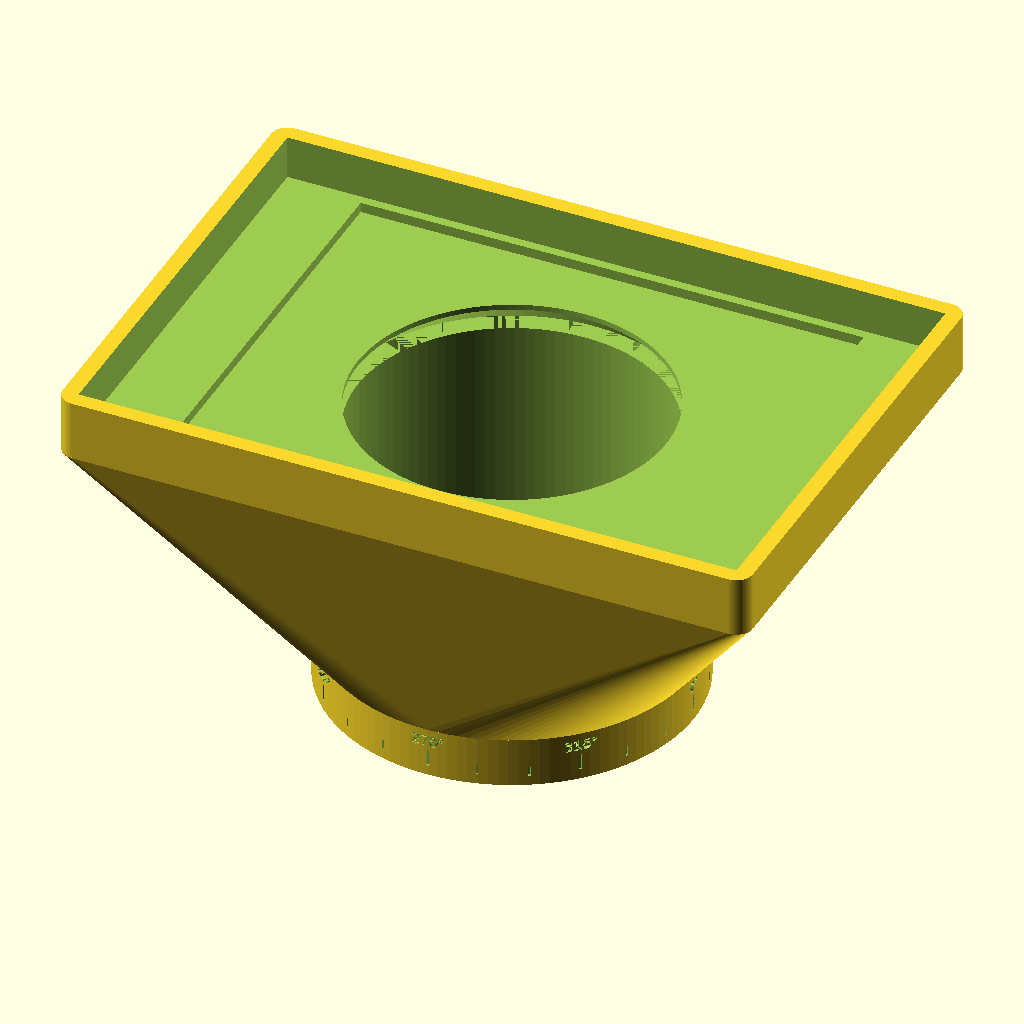
Cell 1: rendered with the file's own defaults.
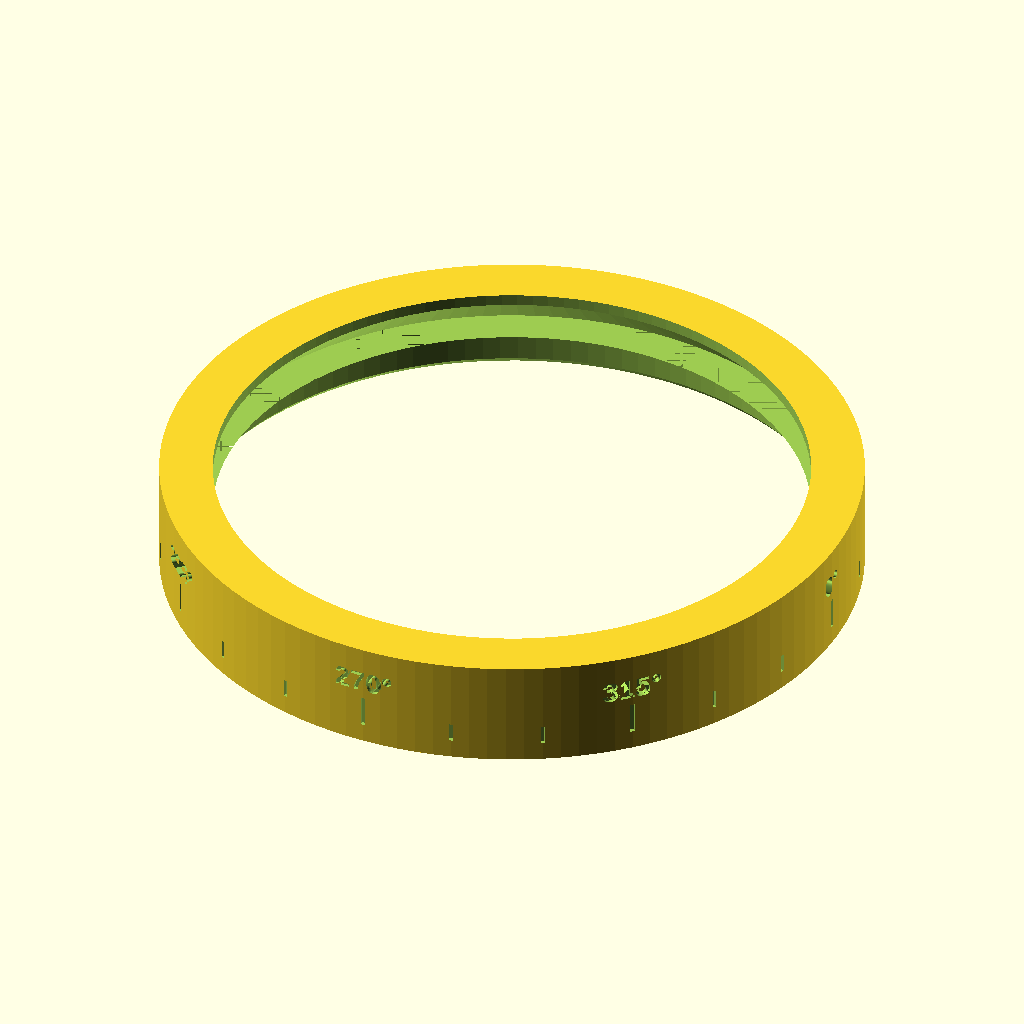
Cell 2: generate_fit_test = true (everything else at default).
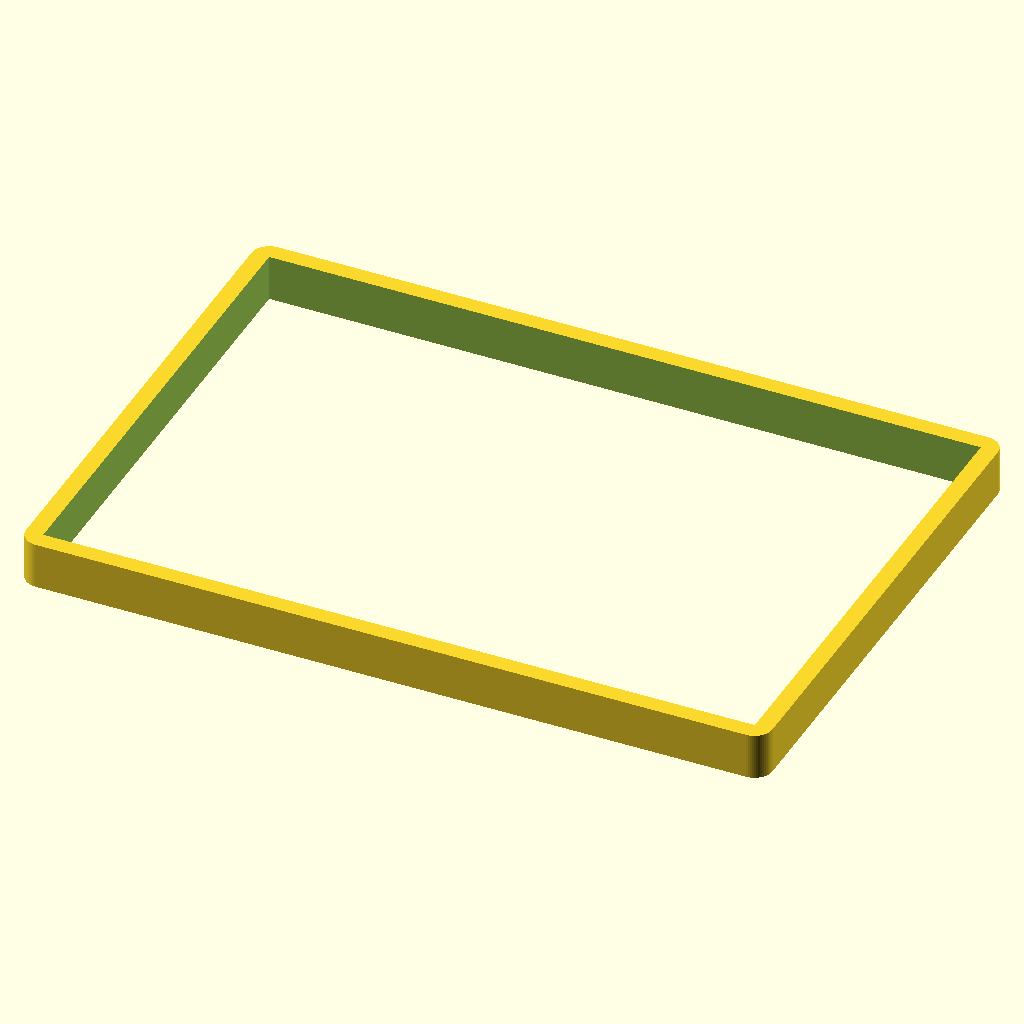
Cell 3: generate_viltrox_test = true (everything else at default).
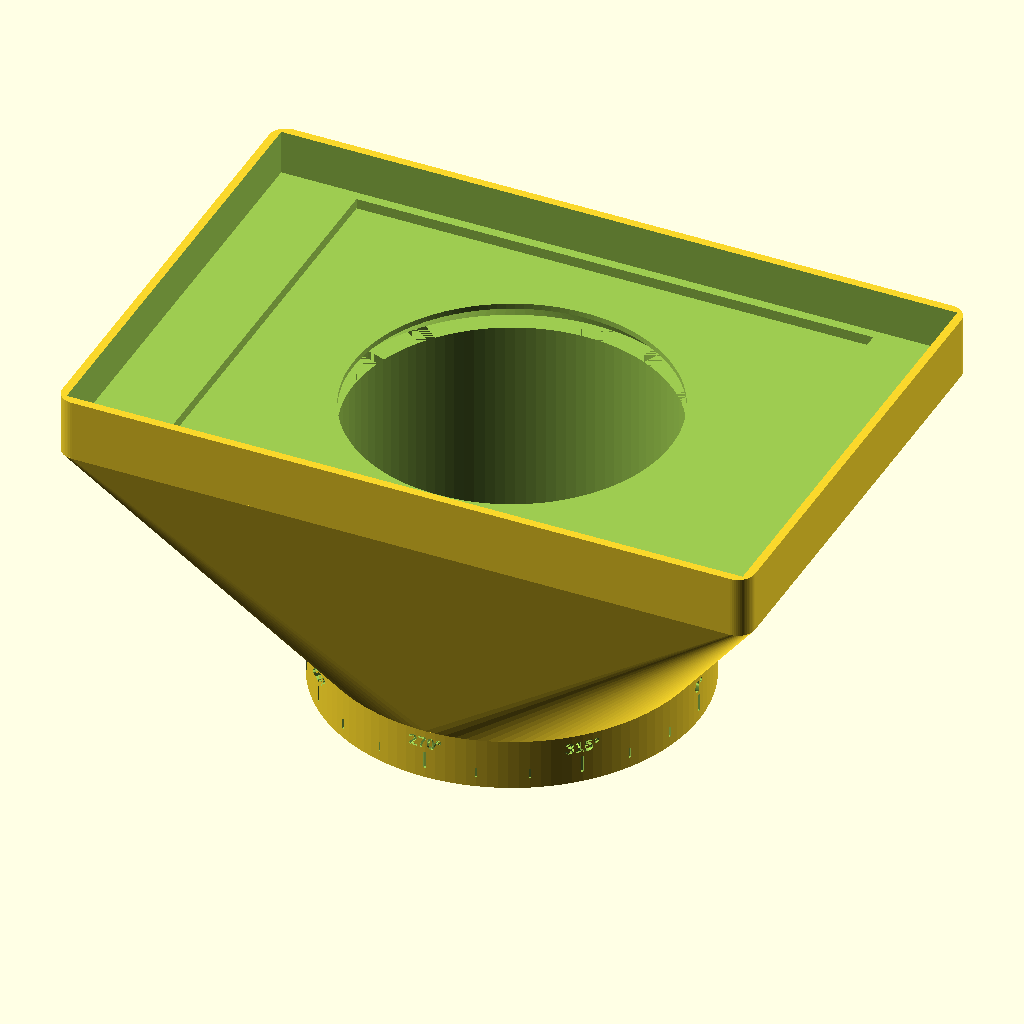
Cell 4 — use_prototype_walls set to true, the other parameters unchanged.
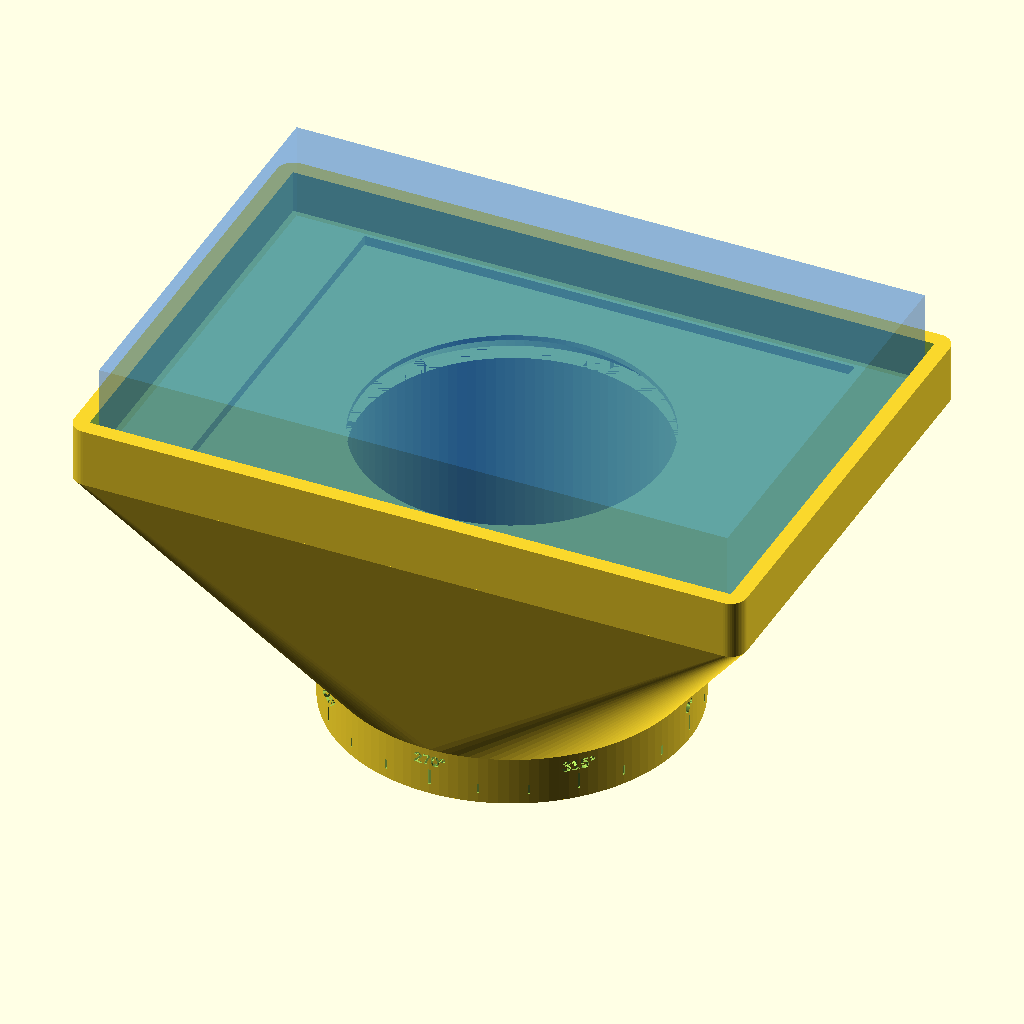
Cell 5 — show_ghosts set to true, the other parameters unchanged.
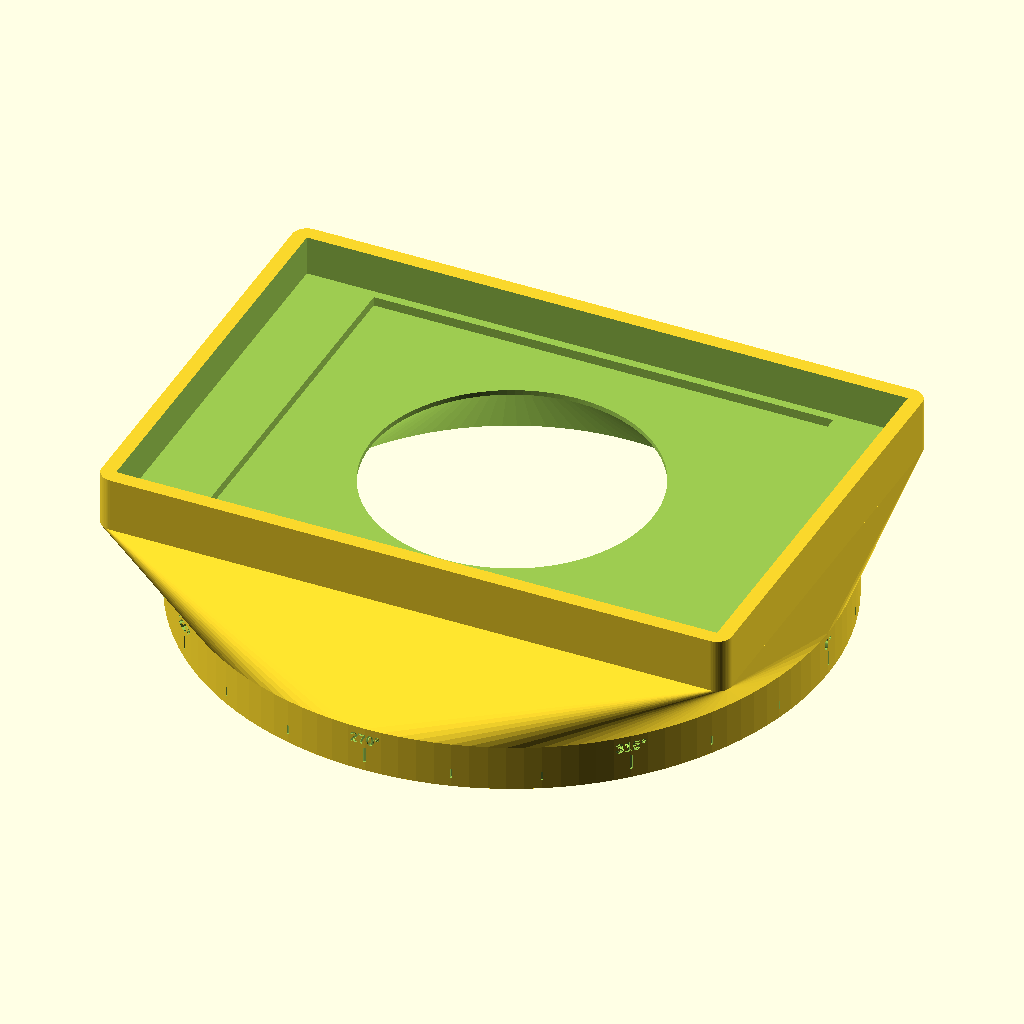
Cell 6: the same model with dew_shield_od = 197.
The same orthographic view direction (rotation 55°, 0°, 25°; colour scheme Cornfield) for every cell, with the view re-fitted per cell, so scale and position can differ between cells.
Source of the model, flatfield-sim/capstone_jig_v7_2.scad:
// =====================================================================
// APERTURA 75Q FLAT-FIELD CAPSTONE JIG (v7.2 - Clean Graduations)
// =====================================================================
// Design Intent: FDM manufacturing of an optical calibration jig. 
// Integrates a 98.5mm OD telescope, a 150x128x3mm PTFE diffuser, and 
// a Viltrox L116T light panel.
// =====================================================================

// --- 0. PRINT MODE CONFIGURATION ---
// Toggle these boolean flags to isolate specific geometry for test prints.
generate_fit_test     = false;  // true: prints only the 15mm base collar & taper.
generate_viltrox_test = false;  // true: prints pure hollow boundary frame.
use_prototype_walls   = false;  // true: 2.4mm tray walls. false: 4.8mm walls.
show_ghosts           = false;  // true: renders transparent bounding boxes for fitment visualization.

// =====================================================================
// --- 1. METROLOGY & FIT TOLERANCES ---
// =====================================================================

// Telescope Interface
dew_shield_od    = 98.5;    // [Measured] OD of Apertura 75Q dew shield.
felt_thickness   = 3.0;     // [Measured] Radial thickness of felt strip.
felt_height      = 12.85;   // [Measured] Height of felt strip (0.5 inches).
felt_strips      = 2;       // Number of stacked felt strips (located at entrance).
fit_compression  = 0.2;     // Tightened by +0.2mm.

// Retention Lip & Neck Integration
lip_id           = 92.5;    // Flush with dew shield interior bore.
lip_h            = 2.0;     // Structural floor separating dew shield from PTFE.
bevel_h          = 1.0;     // Entry chamfer height (45 deg).
collar_h         = 15.0;    // Straight cylindrical base for markings.

// PTFE Diffuser
ptfe_w           = 150.0;   // Long axis.
ptfe_d           = 128.0;   // Short axis.
ptfe_h           = 3.0;     // Thickness.

// Viltrox L116T Light Panel
viltrox_w        = 193.3;   // Tightened by -0.2mm from 193.5
viltrox_d        = 130.3;   // Tightened by -0.2mm from 130.5
viltrox_h        = 30.0;    // Body height.
viltrox_enclosure_h = felt_height; // 1 felt strip height.

// Viltrox Felt Retention
vilt_felt        = 3.0;     // Felt thickness per side.
vilt_fit_compression = 2.0; // Total compression per axis (1.0 mm/side).

// FDM Clearances & Stress Relief
base_wall        = 2.4;     // Base structural wall.
enclosure_wall   = use_prototype_walls ? 2.4 : 4.8; // Reinforced tray wall.
corner_r         = 5.0;     // Exterior rounding for hoop stress relief.
clearance        = 0.40;    // Per-side clearance for PTFE pocket only.
eps              = 0.20;    // Boolean overlap epsilon to prevent manifold errors.

// =====================================================================
// --- 2. DERIVED KINEMATICS & TOPOLOGY ---
// =====================================================================

// Telescope bore
inner_d          = dew_shield_od + (2 * felt_thickness) - fit_compression; // 104.3
outer_d          = inner_d + 2*base_wall;                                  // 109.1

// 45-Degree Self-Centering Taper
lip_taper_h      = (inner_d - lip_id) / 2; // 5.9mm vertical drop for 45 deg

// PTFE pocket (bare, no felt)
ptfe_pw          = ptfe_w + 2*clearance;   // 150.8
ptfe_pd          = ptfe_d + 2*clearance;   // 128.8

// Viltrox pocket (felt-lined)
vilt_pw          = viltrox_w + 2*vilt_felt - vilt_fit_compression; // 197.3
vilt_pd          = viltrox_d + 2*vilt_felt - vilt_fit_compression; // 134.3

// Tray footprint
tray_w           = max(ptfe_pw, vilt_pw) + 2*enclosure_wall; 
tray_d           = max(ptfe_pd, vilt_pd) + 2*enclosure_wall; 

// Overhang validation and 45-degree Neck Height
target_overhang_deg = 45.0; 
corner_dist      = sqrt(pow(tray_w/2, 2) + pow(tray_d/2, 2));
corner_radial    = corner_dist - outer_d/2;

transition_h     = ceil(corner_radial / tan(target_overhang_deg)); // ~67.0
prod_neck_h      = collar_h + transition_h; // ~82.0 mm
test_neck_h      = collar_h; // 15.0 mm pure collar    
neck_h           = generate_fit_test ? test_neck_h : prod_neck_h;

// Z-Heights
z_base           = 0.0;
z_transition     = collar_h;
z_lip_bottom     = neck_h;                   
z_ptfe_floor     = z_lip_bottom + lip_h;     
z_viltrox_floor  = z_ptfe_floor + ptfe_h;
z_enclosure_top  = z_viltrox_floor + viltrox_enclosure_h;

total_h          = z_enclosure_top;

// Global Facet Resolution
$fn = 120;

// =====================================================================
// --- 3. MODULES & GEOMETRY OPERATIONS ---
// =====================================================================

module main() {
    if (generate_fit_test && generate_viltrox_test) {
        // Output offset to prevent bounding box overlap during simultaneous prints
        fit_test_ring();
        translate([0, 0, 0]) viltrox_test_tray();
    } else if (generate_fit_test) {
        fit_test_ring();
    } else if (generate_viltrox_test) {
        viltrox_test_tray();
    } else {
        capstone();
    }
}

module rounded_cube(dim, r) {
    hull() {
        for(x = [-dim[0]/2+r, dim[0]/2-r])
            for(y = [-dim[1]/2+r, dim[1]/2-r])
                translate([x, y, 0]) cylinder(r=r, h=dim[2], $fn=60);
    }
}

module angle_markings() {
    // 45-degree major, 15-degree minor [v7.2]
    for(a = [0 : 15 : 345]) {
        rotate([0, 0, a]) {
            if (a % 45 == 0) {
                // Major Tick (45 deg)
                translate([outer_d/2 - 0.6, -0.4, 3.0])
                    cube([2.0, 0.8, 5.0]);
                
                // Text Alignment
                translate([outer_d/2 - 0.6, 0, 11.0])
                    rotate([90, 0, 90])
                    linear_extrude(2.0)
                    text(str(a, "°"), size=3.5, halign="center", valign="center", font="Liberation Sans:style=Bold");
            } else {
                // Minor Tick (15 deg)
                translate([outer_d/2 - 0.6, -0.3, 3.0])
                    cube([2.0, 0.6, 3.0]);
            }
        }
    }
}

module capstone() {
    difference() {
        union() {
            // A) Straight Base Collar
            cylinder(h = collar_h, d = outer_d);
            
            // B) Integrated Transition Hull
            translate([0, 0, collar_h - eps])
            hull() {
                cylinder(h = eps, d = outer_d);
                translate([0, 0, transition_h])
                    rounded_cube([tray_w, tray_d, eps], corner_r);
            }
            
            // C) Upper Enclosure Shell
            translate([0, 0, z_lip_bottom])
                rounded_cube([tray_w, tray_d, total_h - z_lip_bottom], corner_r);
        }

        // 1. Full-height aperture at lip_id
        translate([0, 0, -1]) 
            cylinder(h = total_h + 2, d = lip_id);
            
        // 2. Telescope Bore (Straight wall section)
        translate([0, 0, -1]) 
            cylinder(h = z_lip_bottom - lip_taper_h + 1, d = inner_d);
            
        // 3. Support-Free 45-Degree Self-Centering Taper
        translate([0, 0, z_lip_bottom - lip_taper_h]) 
            cylinder(h = lip_taper_h + eps, d1 = inner_d, d2 = lip_id);
            
        // 4. Entry Bevel
        translate([0, 0, -eps]) 
            cylinder(h = bevel_h + eps, d1 = inner_d + 2*bevel_h, d2 = inner_d);
        
        // 5. PTFE Pocket
        translate([-ptfe_pw/2, -ptfe_pd/2, z_ptfe_floor - eps])
            cube([ptfe_pw, ptfe_pd, ptfe_h + eps]);
            
        // 6. Viltrox Pocket
        translate([-vilt_pw/2, -vilt_pd/2, z_viltrox_floor - eps])
            cube([vilt_pw, vilt_pd, viltrox_enclosure_h + 2*eps]);
            
        // 7. Outer Graduated Markings (Embossed on straight collar)
        angle_markings();
    }
    if (show_ghosts) ghost_stack();
}

module fit_test_ring() {
    difference() {
        cylinder(h = neck_h + lip_h, d = outer_d);
        translate([0, 0, -1]) 
            cylinder(h = neck_h + lip_h + 2, d = lip_id);
        translate([0, 0, -1]) 
            cylinder(h = neck_h - lip_taper_h + 1, d = inner_d);
        translate([0, 0, neck_h - lip_taper_h]) 
            cylinder(h = lip_taper_h + eps, d1 = inner_d, d2 = lip_id);
        translate([0, 0, -eps]) 
            cylinder(h = bevel_h + eps, d1 = inner_d + 2*bevel_h, d2 = inner_d);
        angle_markings();
    }
}

module viltrox_test_tray() {
    difference() {
        translate([0, 0, 0])
            rounded_cube([tray_w, tray_d, viltrox_enclosure_h], corner_r);
        translate([-vilt_pw/2, -vilt_pd/2, -eps])
            cube([vilt_pw, vilt_pd, viltrox_enclosure_h + 2*eps]);
    }
}

module ghost_stack() {
    vl = 0.05;
    %color([0.92, 0.92, 0.96, 0.55])
        translate([-ptfe_w/2, -ptfe_d/2, z_ptfe_floor + vl])
            cube([ptfe_w, ptfe_d, ptfe_h]);
    %color([0.15, 0.5, 0.95, 0.30])
        translate([-viltrox_w/2, -viltrox_d/2, z_viltrox_floor + vl])
            cube([viltrox_w, viltrox_d, viltrox_h]);
}

// Execute geometry generation
main();
Parameter table extracted from the source (name, type, default, range or options):
generate_fit_test: bool, default false
generate_viltrox_test: bool, default false
use_prototype_walls: bool, default false
show_ghosts: bool, default false
dew_shield_od: number, default 98.5
felt_thickness: number, default 3
felt_height: number, default 12.85
felt_strips: number, default 2
fit_compression: number, default 0.2
lip_id: number, default 92.5
lip_h: number, default 2
bevel_h: number, default 1
collar_h: number, default 15
ptfe_w: number, default 150
ptfe_d: number, default 128
ptfe_h: number, default 3
viltrox_w: number, default 193.3
viltrox_d: number, default 130.3
viltrox_h: number, default 30
vilt_felt: number, default 3
vilt_fit_compression: number, default 2
base_wall: number, default 2.4
corner_r: number, default 5
clearance: number, default 0.4
eps: number, default 0.2
target_overhang_deg: number, default 45
z_base: number, default 0
